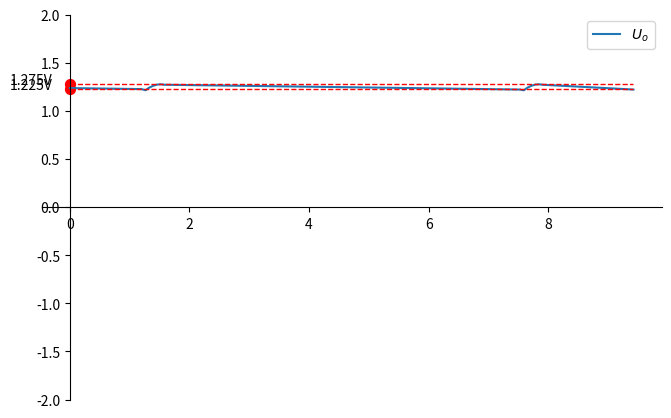

Generate this figure with matplotlib:
import matplotlib.pyplot as plt
import numpy as np

h = np.pi/50

upperbound = 1.275
lowerbound = 1.225


plt.figure(figsize=(8,5), dpi=80)
plt.ylim(-2,2)
ax = plt.subplot(111)

ax.spines['right'].set_color('none')
ax.spines['top'].set_color('none')
ax.xaxis.set_ticks_position('bottom')
ax.spines['bottom'].set_position(('data',0))
ax.yaxis.set_ticks_position('left')
ax.spines['left'].set_position(('data',0))


a = np.linspace(0, 3 * np.pi, 150)
a1 = np.linspace(0, 20*h,20)
a2 = np.linspace(20*h, 25*h, 5)
a3 = np.linspace(25*h, 120*h, 95)
a4 = np.linspace(120*h, 125*h, 5)
a5 = np.linspace(25*h, 120*h, 25)

b1 = 1.235526-0.0083765*a1
b2 = 1.275*np.sin(a2)
b3 = 1.275-0.0083765*a3+0.0083765
b4 = 1.275-0.0083765*a5+0.0083765

c = np.hstack((b1,b2,b3,b2,b4))

plt.plot(a, c, label = r'$U_o$')

plt.legend(loc='upper right')


plt.plot([0,3*np.pi],[upperbound, upperbound], color ='red', linewidth=1, linestyle="--")
plt.plot([0,3*np.pi],[lowerbound, lowerbound], color ='red', linewidth=1, linestyle="--")

plt.scatter([0,],[upperbound,], 50, color ='red')

plt.annotate(str(upperbound)+'V',
         xy=(0,upperbound),xytext = (-1,upperbound))
plt.scatter([0,],[lowerbound,], 50, color ='red')

plt.annotate(str(lowerbound)+'V',
         xy=(0,lowerbound), xytext = (-1,lowerbound))

plt.savefig("U3.png")


